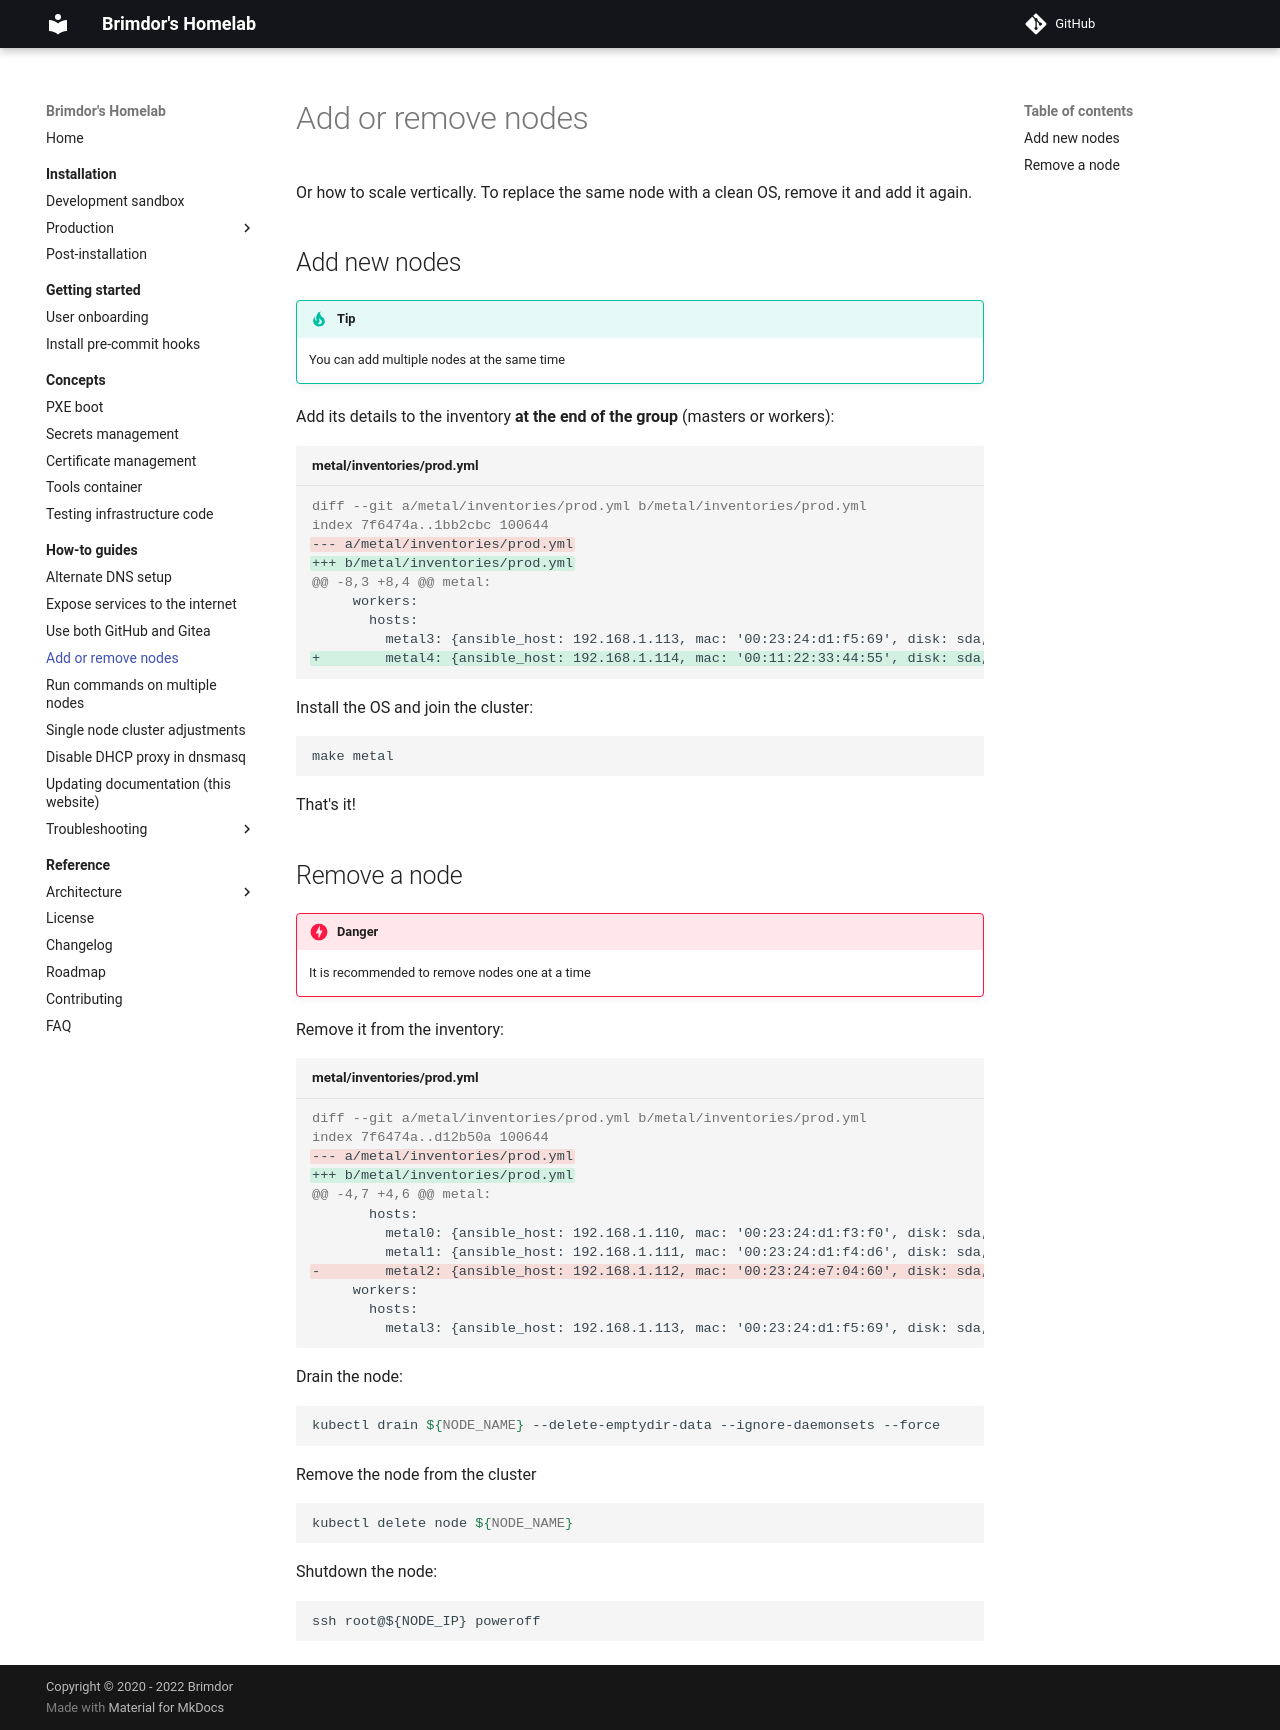

repository: brimdor/homelab-docs · page: how-to-guides/add-or-remove-nodes/index.html · generator: mkdocs

# Add or remove nodes

Or how to scale vertically. To replace the same node with a clean OS, remove it and add it again.

## Add new nodes

!!! tip

    You can add multiple nodes at the same time

Add its details to the inventory **at the end of the group** (masters or workers):

```diff title="metal/inventories/prod.yml"
diff --git a/metal/inventories/prod.yml b/metal/inventories/prod.yml
index 7f6474a..1bb2cbc 100644
--- a/metal/inventories/prod.yml
+++ b/metal/inventories/prod.yml
@@ -8,3 +8,4 @@ metal:
     workers:
       hosts:
         metal3: {ansible_host: 192.168.1.113, mac: '00:23:24:d1:f5:69', disk: sda, network_interface: eno1}
+        metal4: {ansible_host: 192.168.1.114, mac: '00:11:22:33:44:55', disk: sda, network_interface: eno1}
```

Install the OS and join the cluster:

```
make metal
```

That's it!

## Remove a node

!!! danger

    It is recommended to remove nodes one at a time

Remove it from the inventory:

```diff title="metal/inventories/prod.yml"
diff --git a/metal/inventories/prod.yml b/metal/inventories/prod.yml
index 7f6474a..d12b50a 100644
--- a/metal/inventories/prod.yml
+++ b/metal/inventories/prod.yml
@@ -4,7 +4,6 @@ metal:
       hosts:
         metal0: {ansible_host: 192.168.1.110, mac: '00:23:24:d1:f3:f0', disk: sda, network_interface: eno1}
         metal1: {ansible_host: 192.168.1.111, mac: '00:23:24:d1:f4:d6', disk: sda, network_interface: eno1}
-        metal2: {ansible_host: 192.168.1.112, mac: '00:23:24:e7:04:60', disk: sda, network_interface: eno1}
     workers:
       hosts:
         metal3: {ansible_host: 192.168.1.113, mac: '00:23:24:d1:f5:69', disk: sda, network_interface: eno1}
```

Drain the node:

```sh
kubectl drain ${NODE_NAME} --delete-emptydir-data --ignore-daemonsets --force
```

Remove the node from the cluster

```sh
kubectl delete node ${NODE_NAME}
```

Shutdown the node:

```
ssh root@${NODE_IP} poweroff
```
